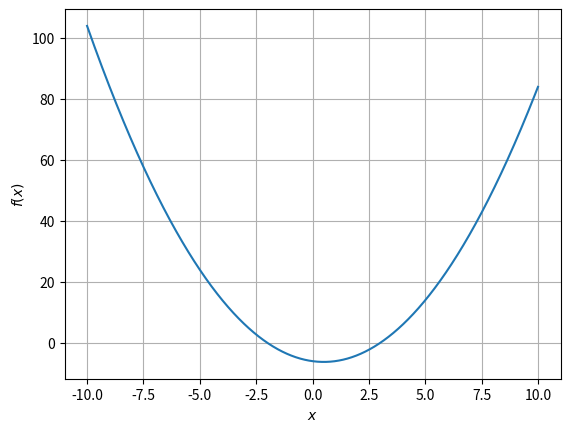

Python code for this plot:

# coding: utf-8

# In[17]:

import numpy as np
import matplotlib.pyplot as plt
x = np.arange(-10, 10.01, 0.01)
plt.plot(x, x**2 - x - 6)
plt.xlabel(r'$x$')
plt.ylabel(r'$f(x)$')
plt.grid(True)
plt.show()

